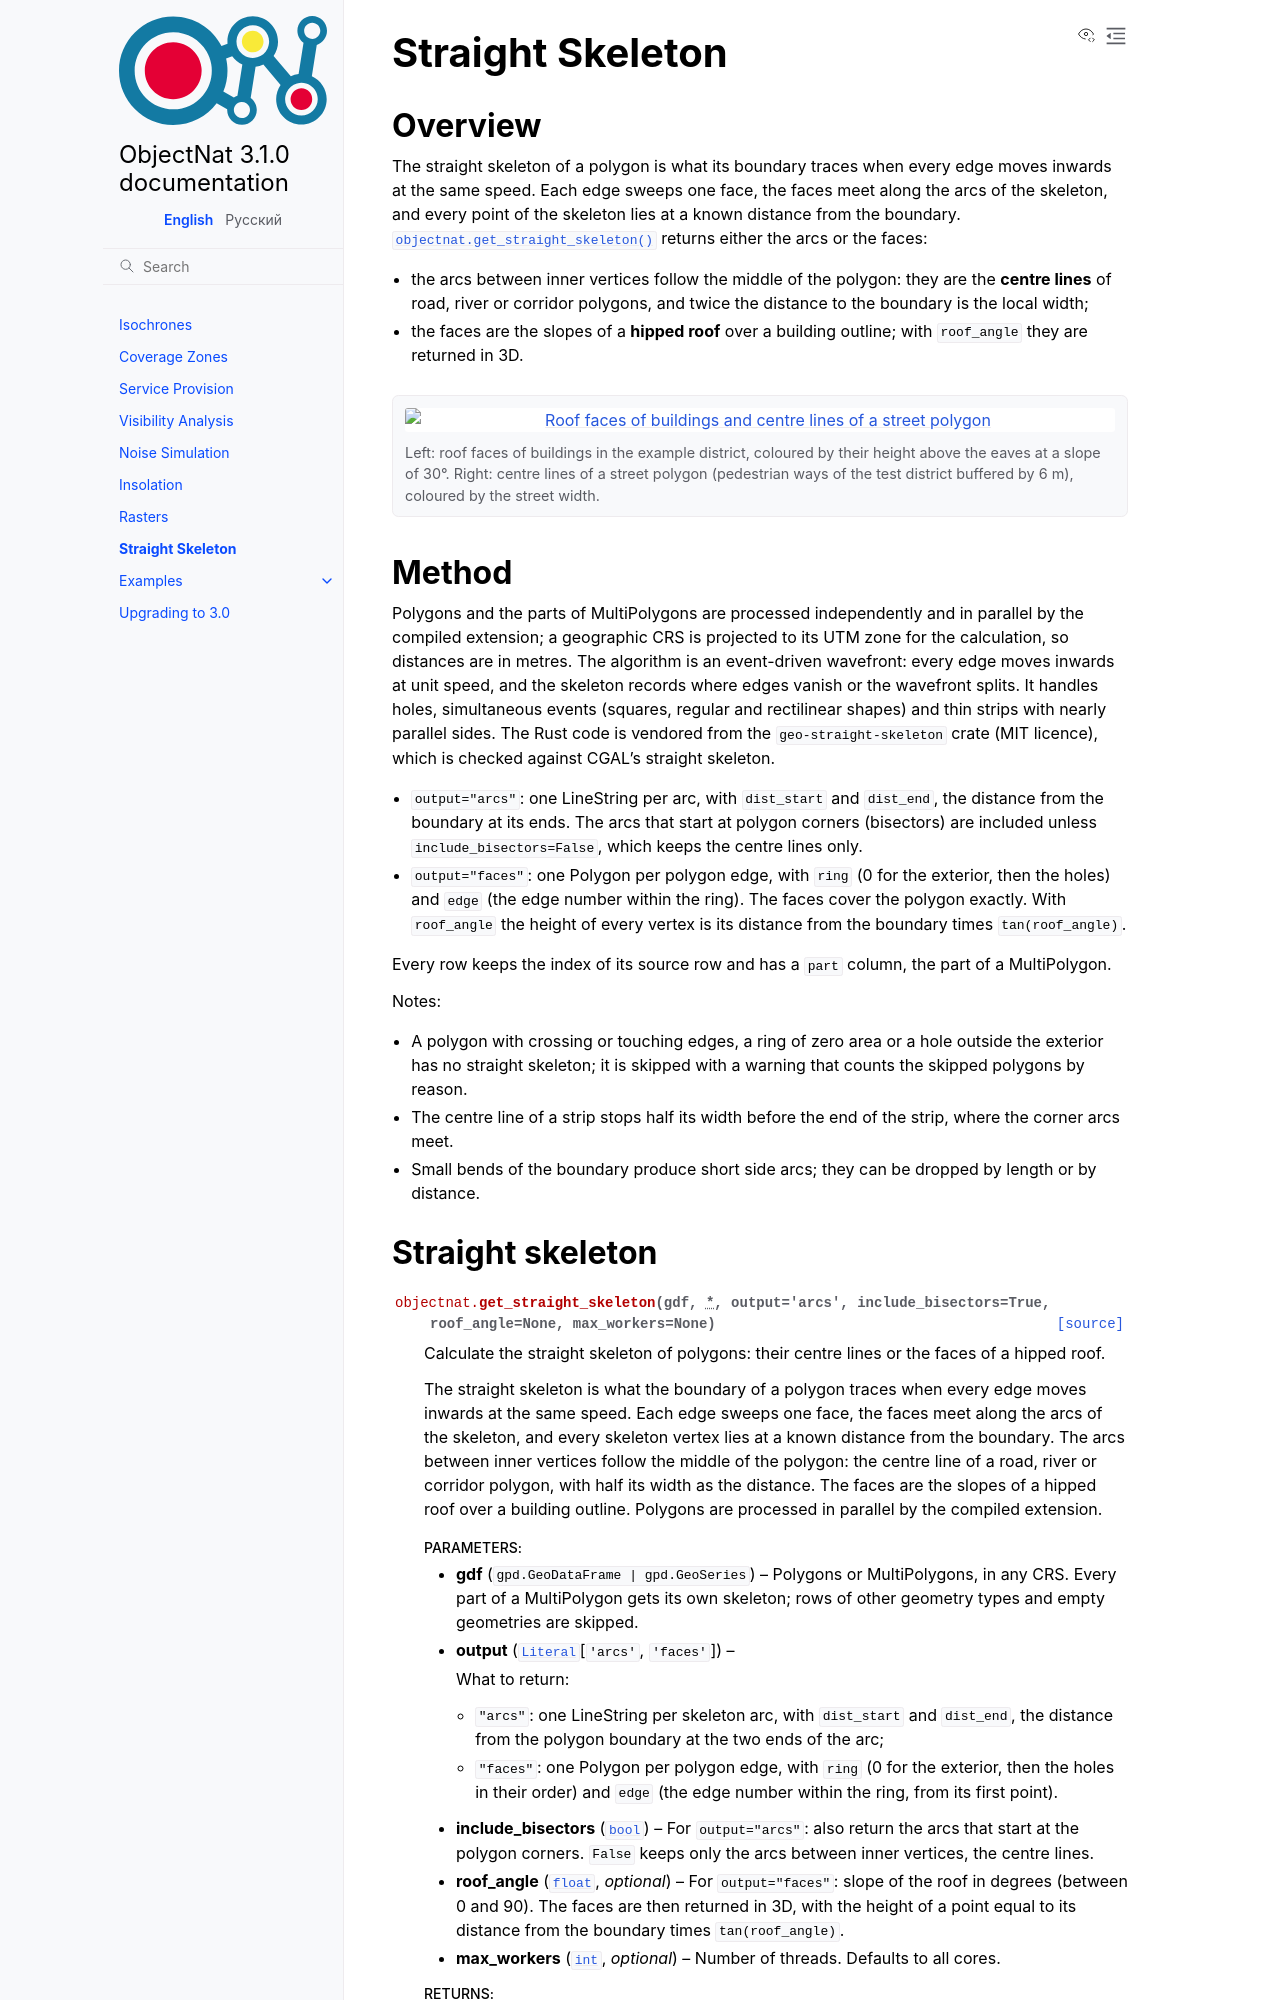

repository: IDUclub/ObjectNat · page: methods/skeleton.html · generator: sphinx

Straight Skeleton
=================

Overview
--------

The straight skeleton of a polygon is what its boundary traces when every edge moves inwards at the same speed.
Each edge sweeps one face, the faces meet along the arcs of the skeleton, and every point of the skeleton lies at a
known distance from the boundary. :func:`objectnat.get_straight_skeleton` returns either the arcs or the faces:

- the arcs between inner vertices follow the middle of the polygon: they are the **centre lines** of road, river
  or corridor polygons, and twice the distance to the boundary is the local width;
- the faces are the slopes of a **hipped roof** over a building outline; with ``roof_angle`` they are returned in
  3D.

.. figure:: https://raw.githubusercontent.com/IDUclub/ObjectNat/assets/straight_skeleton_examples.png
   :alt: Roof faces of buildings and centre lines of a street polygon
   :align: center
   :width: 100%

   Left: roof faces of buildings in the example district, coloured by their height above the eaves at a slope of
   30°. Right: centre lines of a street polygon (pedestrian ways of the test district buffered by 6 m), coloured
   by the street width.
